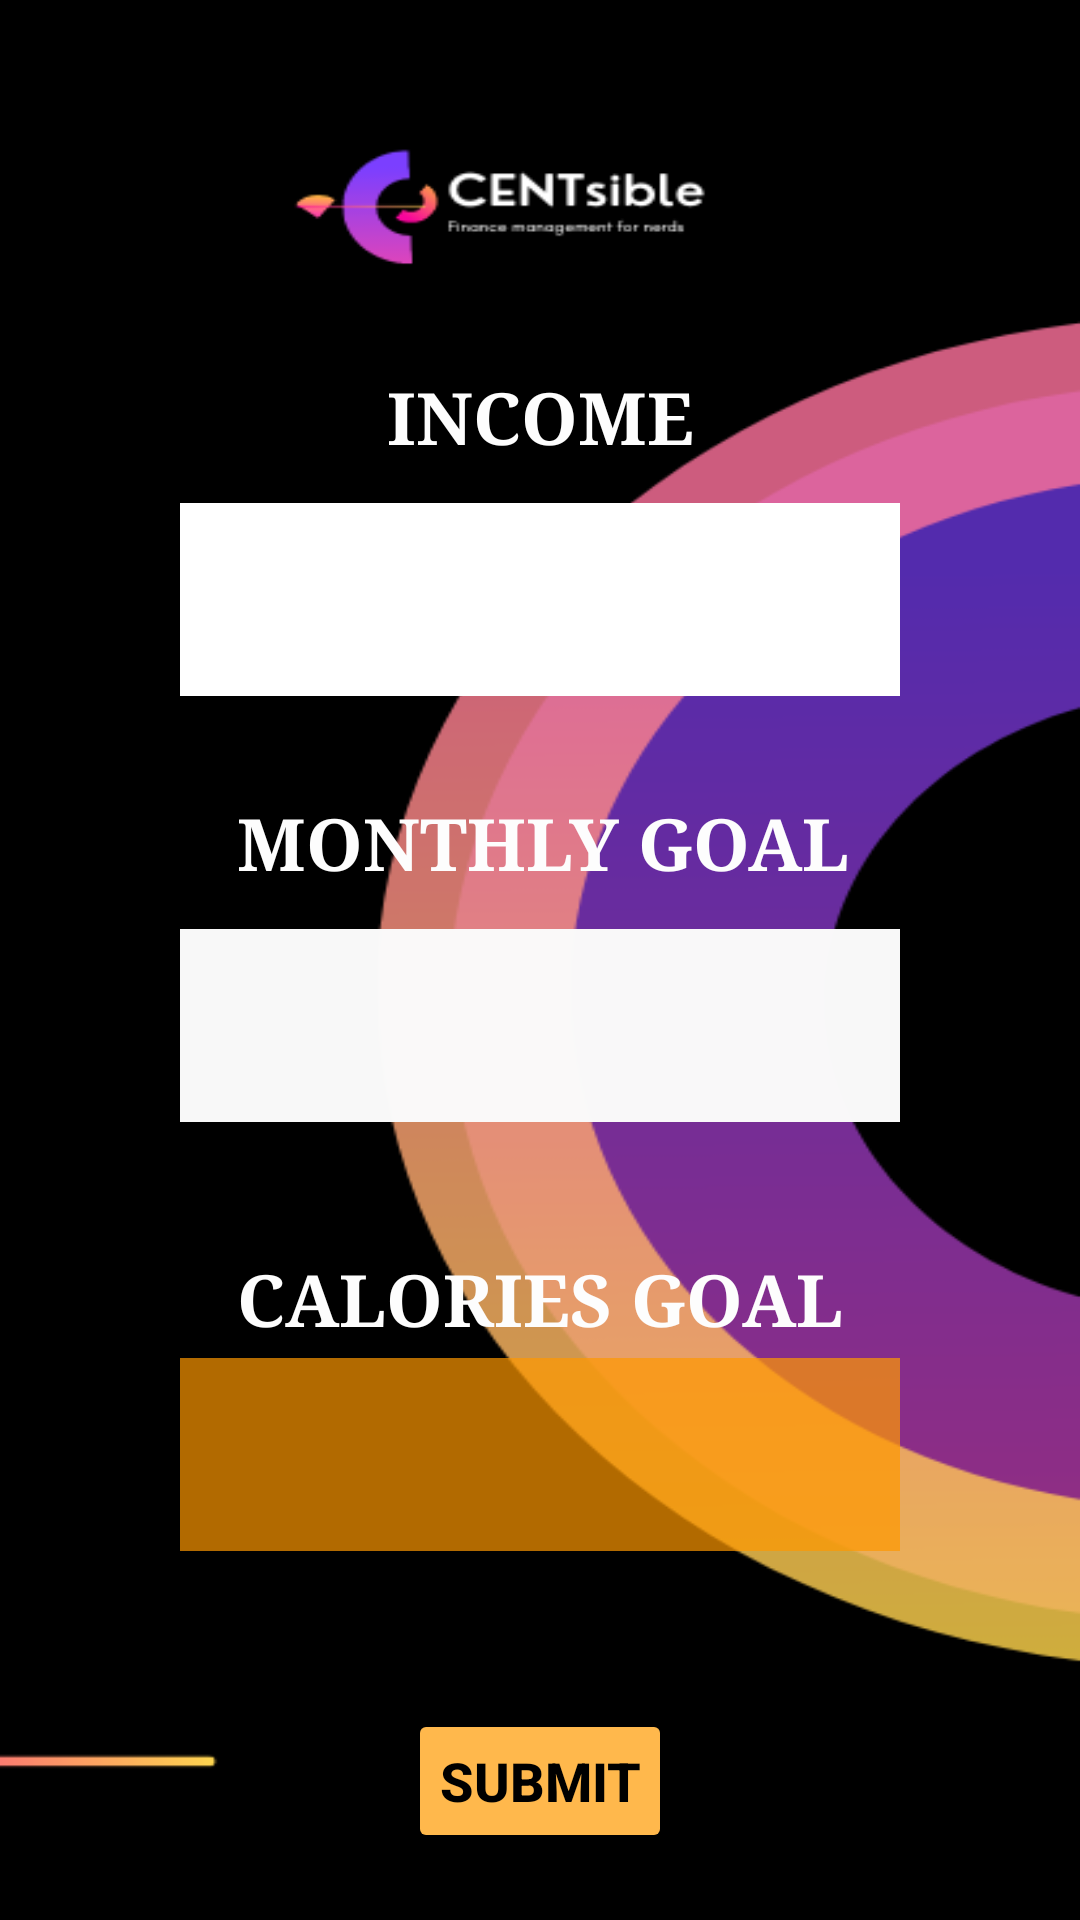

This screen was rendered from an Android layout file. Write that file and the resources it references.
<!-- AndroidManifest.xml: application theme Theme.Centsible -->
<!-- res/layout/activity_main.xml -->
<?xml version="1.0" encoding="utf-8"?>
<androidx.constraintlayout.widget.ConstraintLayout xmlns:android="http://schemas.android.com/apk/res/android"
    xmlns:app="http://schemas.android.com/apk/res-auto"
    xmlns:tools="http://schemas.android.com/tools"

    android:layout_width="match_parent"
    android:layout_height="match_parent"
    android:background="@drawable/bi3"

    tools:context=".MainActivity">

    <TextView
        android:id="@+id/incomeLabelTextView"
        android:layout_width="wrap_content"
        android:layout_height="wrap_content"
        android:layout_marginTop="120dp"
        android:fontFamily="serif"
        android:lineSpacingExtra="12sp"
        android:text="@string/income"
        android:textColor="#FDFDFD"
        android:textSize="24sp"
        android:textStyle="bold"
        android:typeface="monospace"
        app:layout_constraintBottom_toTopOf="@+id/incomeEditText"
        app:layout_constraintEnd_toEndOf="parent"
        app:layout_constraintStart_toStartOf="parent"
        app:layout_constraintTop_toTopOf="parent" />

    <EditText
        android:id="@+id/incomeEditText"
        android:layout_width="match_parent"
        android:layout_height="wrap_content"
        android:layout_marginLeft="60dp"
        android:layout_marginTop="10dp"
        android:layout_marginRight="60dp"
        android:layout_marginBottom="30dp"
        android:layout_toEndOf="@id/incomeLabelTextView"
        android:background="@color/white"


        android:backgroundTint="#FFFFFF"
        android:inputType="numberDecimal"
        android:padding="20sp"
        app:layout_constraintBottom_toTopOf="@+id/monthlyGoalLabelTextView"
        app:layout_constraintEnd_toEndOf="parent"
        app:layout_constraintStart_toStartOf="parent"
        app:layout_constraintTop_toBottomOf="@+id/incomeLabelTextView" />

    <TextView
        android:id="@+id/monthlyGoalLabelTextView"
        android:layout_width="wrap_content"
        android:layout_height="wrap_content"
        android:layout_below="@id/incomeLabelTextView"
        android:fontFamily="serif"


        android:lineSpacingExtra="12sp"
        android:text="@string/monthly_goal"

        android:textColor="#FDFDFD"
        android:textSize="24sp"
        android:textStyle="bold"
        android:typeface="monospace"
        app:layout_constraintBottom_toTopOf="@+id/monthlyGoalEditText"
        app:layout_constraintEnd_toEndOf="parent"
        app:layout_constraintHorizontal_bias="0.507"
        app:layout_constraintStart_toStartOf="parent"
        app:layout_constraintTop_toBottomOf="@+id/incomeEditText" />

    <EditText
        android:id="@+id/monthlyGoalEditText"
        android:layout_width="match_parent"
        android:layout_height="wrap_content"
        android:layout_below="@id/incomeEditText"
        android:layout_marginLeft="60dp"

        android:layout_marginTop="10dp"
        android:layout_marginRight="60dp"
        android:layout_toEndOf="@id/monthlyGoalLabelTextView"
        android:background="@color/white"
        android:backgroundTint="#FDFAFAFA"
        android:inputType="numberDecimal"
        android:padding="20sp"
        app:layout_constraintBottom_toTopOf="@+id/caloriesGoalLabelTextView"
        app:layout_constraintEnd_toEndOf="parent"
        app:layout_constraintStart_toStartOf="parent"
        app:layout_constraintTop_toBottomOf="@+id/monthlyGoalLabelTextView" />

    <TextView
        android:id="@+id/caloriesGoalLabelTextView"
        android:layout_width="wrap_content"
        android:layout_height="wrap_content"
        android:layout_below="@id/monthlyGoalLabelTextView"
        android:layout_marginTop="40dp"
        android:fontFamily="serif"
        android:lineSpacingExtra="12sp"

        android:text="@string/calories_goal"

        android:textColor="#FDFDFD"
        android:textSize="24sp"

        android:textStyle="bold"
        android:typeface="monospace"
        app:layout_constraintBottom_toTopOf="@+id/caloriesGoalEditText"
        app:layout_constraintEnd_toEndOf="parent"
        app:layout_constraintStart_toStartOf="parent"
        app:layout_constraintTop_toBottomOf="@+id/monthlyGoalEditText" />

    <EditText
        android:id="@+id/caloriesGoalEditText"
        android:layout_width="match_parent"
        android:layout_height="wrap_content"
        android:layout_below="@id/monthlyGoalEditText"
        android:layout_marginLeft="60dp"
        android:layout_marginTop="1dp"

        android:layout_marginRight="60dp"
        android:layout_toEndOf="@id/caloriesGoalLabelTextView"
        android:background="@color/white"
        android:backgroundTint="#B2FF9800"
        android:inputType="numberDecimal"
        android:padding="20sp"
        app:layout_constraintBottom_toTopOf="@+id/submitButton"
        app:layout_constraintEnd_toEndOf="parent"
        app:layout_constraintStart_toStartOf="parent"
        app:layout_constraintTop_toBottomOf="@+id/caloriesGoalLabelTextView" />

    <Button
        android:id="@+id/submitButton"
        android:layout_width="wrap_content"
        android:layout_height="wrap_content"
        android:layout_below="@id/caloriesGoalLabelTextView"
        android:layout_centerHorizontal="true"
        android:layout_marginTop="50dp"

        android:layout_marginBottom="20dp"
        android:backgroundTint="@color/myButtonColor"
        android:padding="10sp"
        android:text="@string/submit"
        android:textColor="@color/black"
        android:textSize="18sp"
        android:textStyle="bold"
        app:layout_constraintBottom_toBottomOf="parent"
        app:layout_constraintEnd_toEndOf="parent"
        app:layout_constraintStart_toStartOf="parent"
        app:layout_constraintTop_toBottomOf="@+id/caloriesGoalEditText" />
</androidx.constraintlayout.widget.ConstraintLayout>
<!-- resources referenced by this layout -->
<resources>
  <color name="black">#FF000000</color>
  <color name="myButtonColor">#FFB84C</color>
  <color name="white">#FF000000</color>
  <!-- drawable bi3: png bitmap (drawable, 30052 bytes) -->
  <string name="calories_goal">CALORIES GOAL</string>
  <string name="income">INCOME</string>
  <string name="monthly_goal">MONTHLY GOAL</string>
  <string name="submit">Submit</string>
  <style name="Theme.Centsible" parent="Theme.MaterialComponents.DayNight.DarkActionBar">
          
          <item name="colorPrimary">@color/purple_500</item>
          <item name="colorPrimaryVariant">@color/purple_700</item>
          <item name="colorOnPrimary">@color/white</item>
          
          <item name="colorSecondary">@color/teal_200</item>
          <item name="colorSecondaryVariant">@color/teal_700</item>
          <item name="colorOnSecondary">@color/black</item>
          
          <item name="android:statusBarColor">?attr/colorPrimaryVariant</item>
          
      </style>
  <color name="purple_500">#FFB84C</color>
  <color name="purple_700">#FF3700B3</color>
  <color name="teal_200">#FF03DAC5</color>
  <color name="teal_700">#FF018786</color>
</resources>
